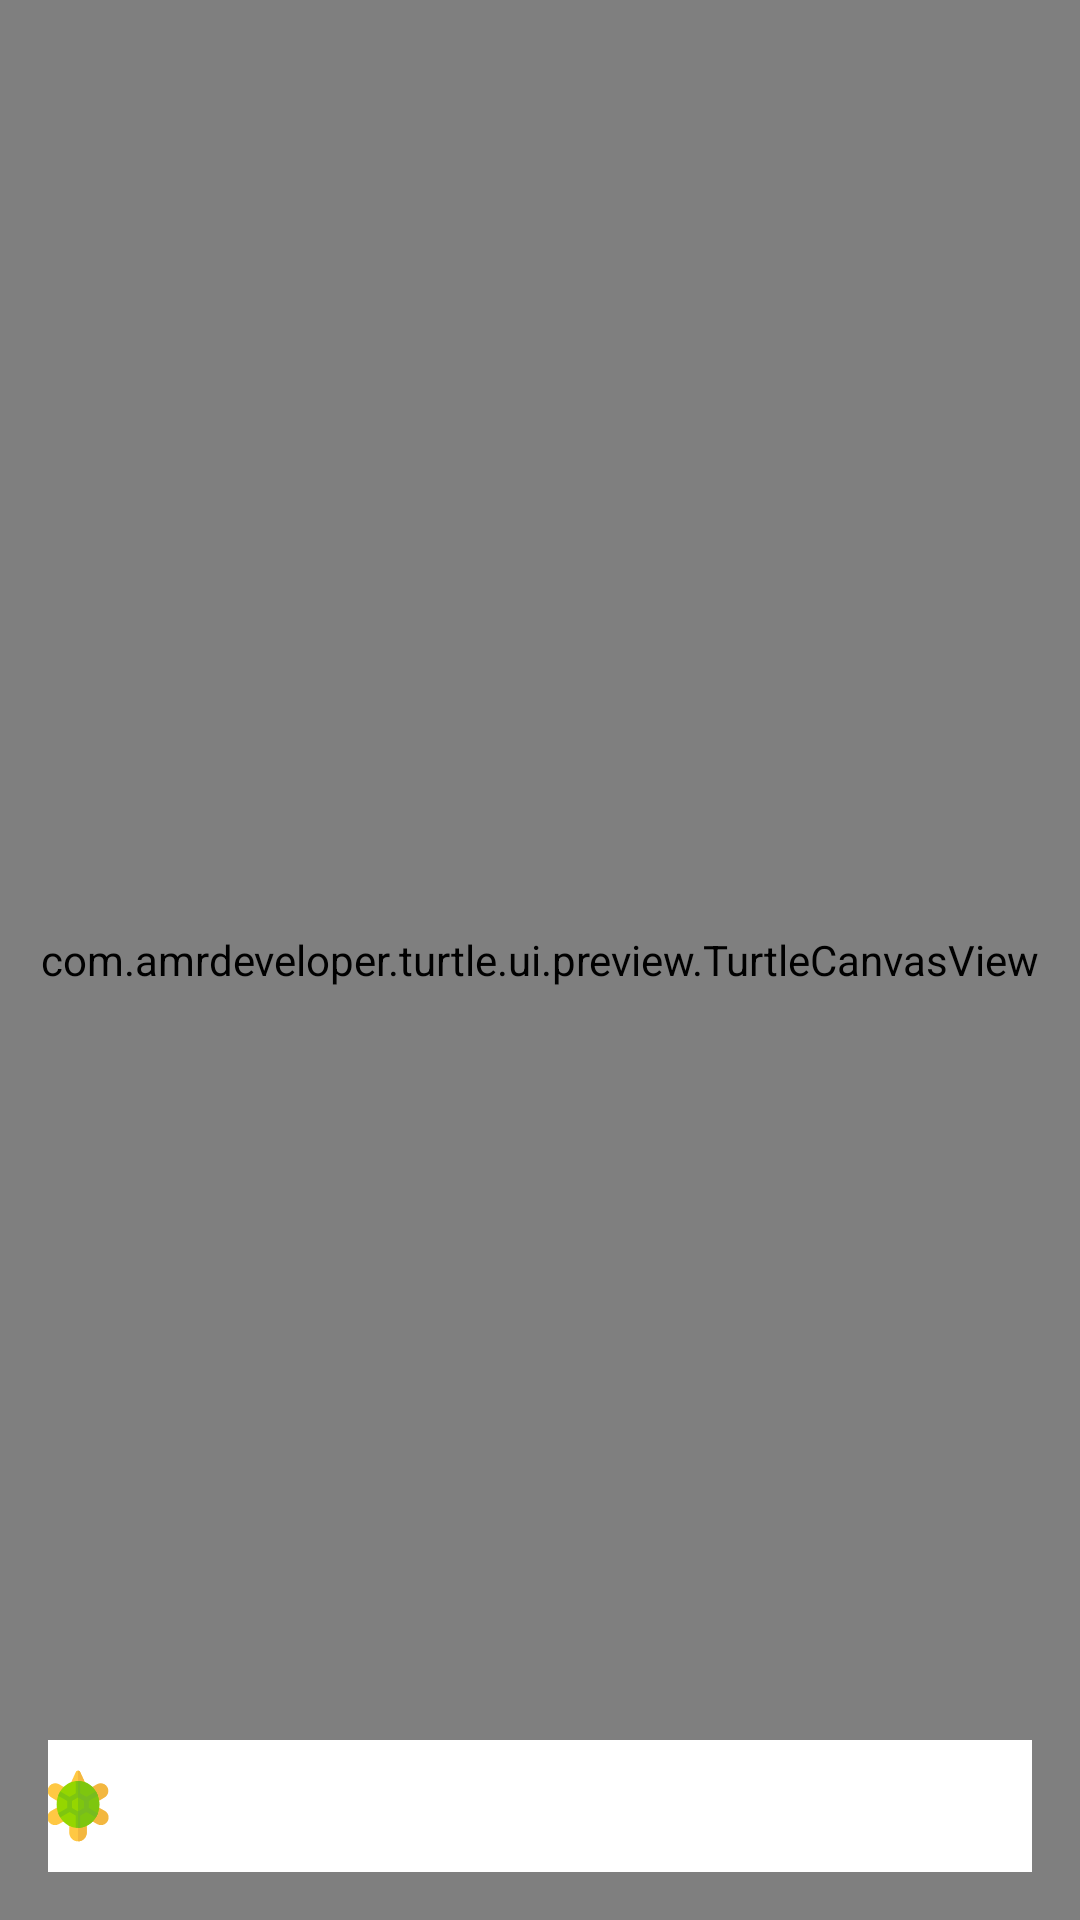

Android layout source for this screen:
<!-- AndroidManifest.xml: application theme Theme.Turtle -->
<!-- res/layout/fragment_preview.xml -->
<?xml version="1.0" encoding="utf-8"?>
<RelativeLayout xmlns:android="http://schemas.android.com/apk/res/android"
    xmlns:tools="http://schemas.android.com/tools"
    android:layout_width="match_parent"
    android:layout_height="match_parent"
    android:background="?android:colorPrimary"
    tools:context=".ui.preview.PreviewFragment">

    <com.amrdeveloper.turtle.ui.preview.TurtleCanvasView
        android:id="@+id/turtle_canvas_view"
        android:layout_width="match_parent"
        android:layout_height="match_parent" />

    <SeekBar
        android:id="@+id/execution_bar"
        android:layout_width="match_parent"
        android:layout_height="wrap_content"
        android:layout_alignParentEnd="true"
        android:layout_alignParentBottom="true"
        android:layout_marginStart="@dimen/dimen16dp"
        android:layout_marginTop="@dimen/dimen16dp"
        android:layout_marginEnd="@dimen/dimen16dp"
        android:layout_marginBottom="@dimen/dimen16dp"
        android:background="?android:colorPrimary"
        android:padding="10dp"
        android:progressBackgroundTint="@color/white"
        android:progressTint="@color/red"
        android:thumb="@drawable/ic_turtle_pointer" />
</RelativeLayout>
<!-- resources referenced by this layout -->
<resources>
  <color name="red">#da6958</color>
  <color name="white">#FFFFFFFF</color>
  <dimen name="dimen16dp">16dp</dimen>
  <!-- drawable ic_turtle_pointer: vector/xml drawable (drawable, 6592 chars, omitted) -->
  <style name="Theme.Turtle" parent="Theme.Material3.Light.NoActionBar">
          <item name="colorPrimary">@color/white</item>
      </style>
</resources>
